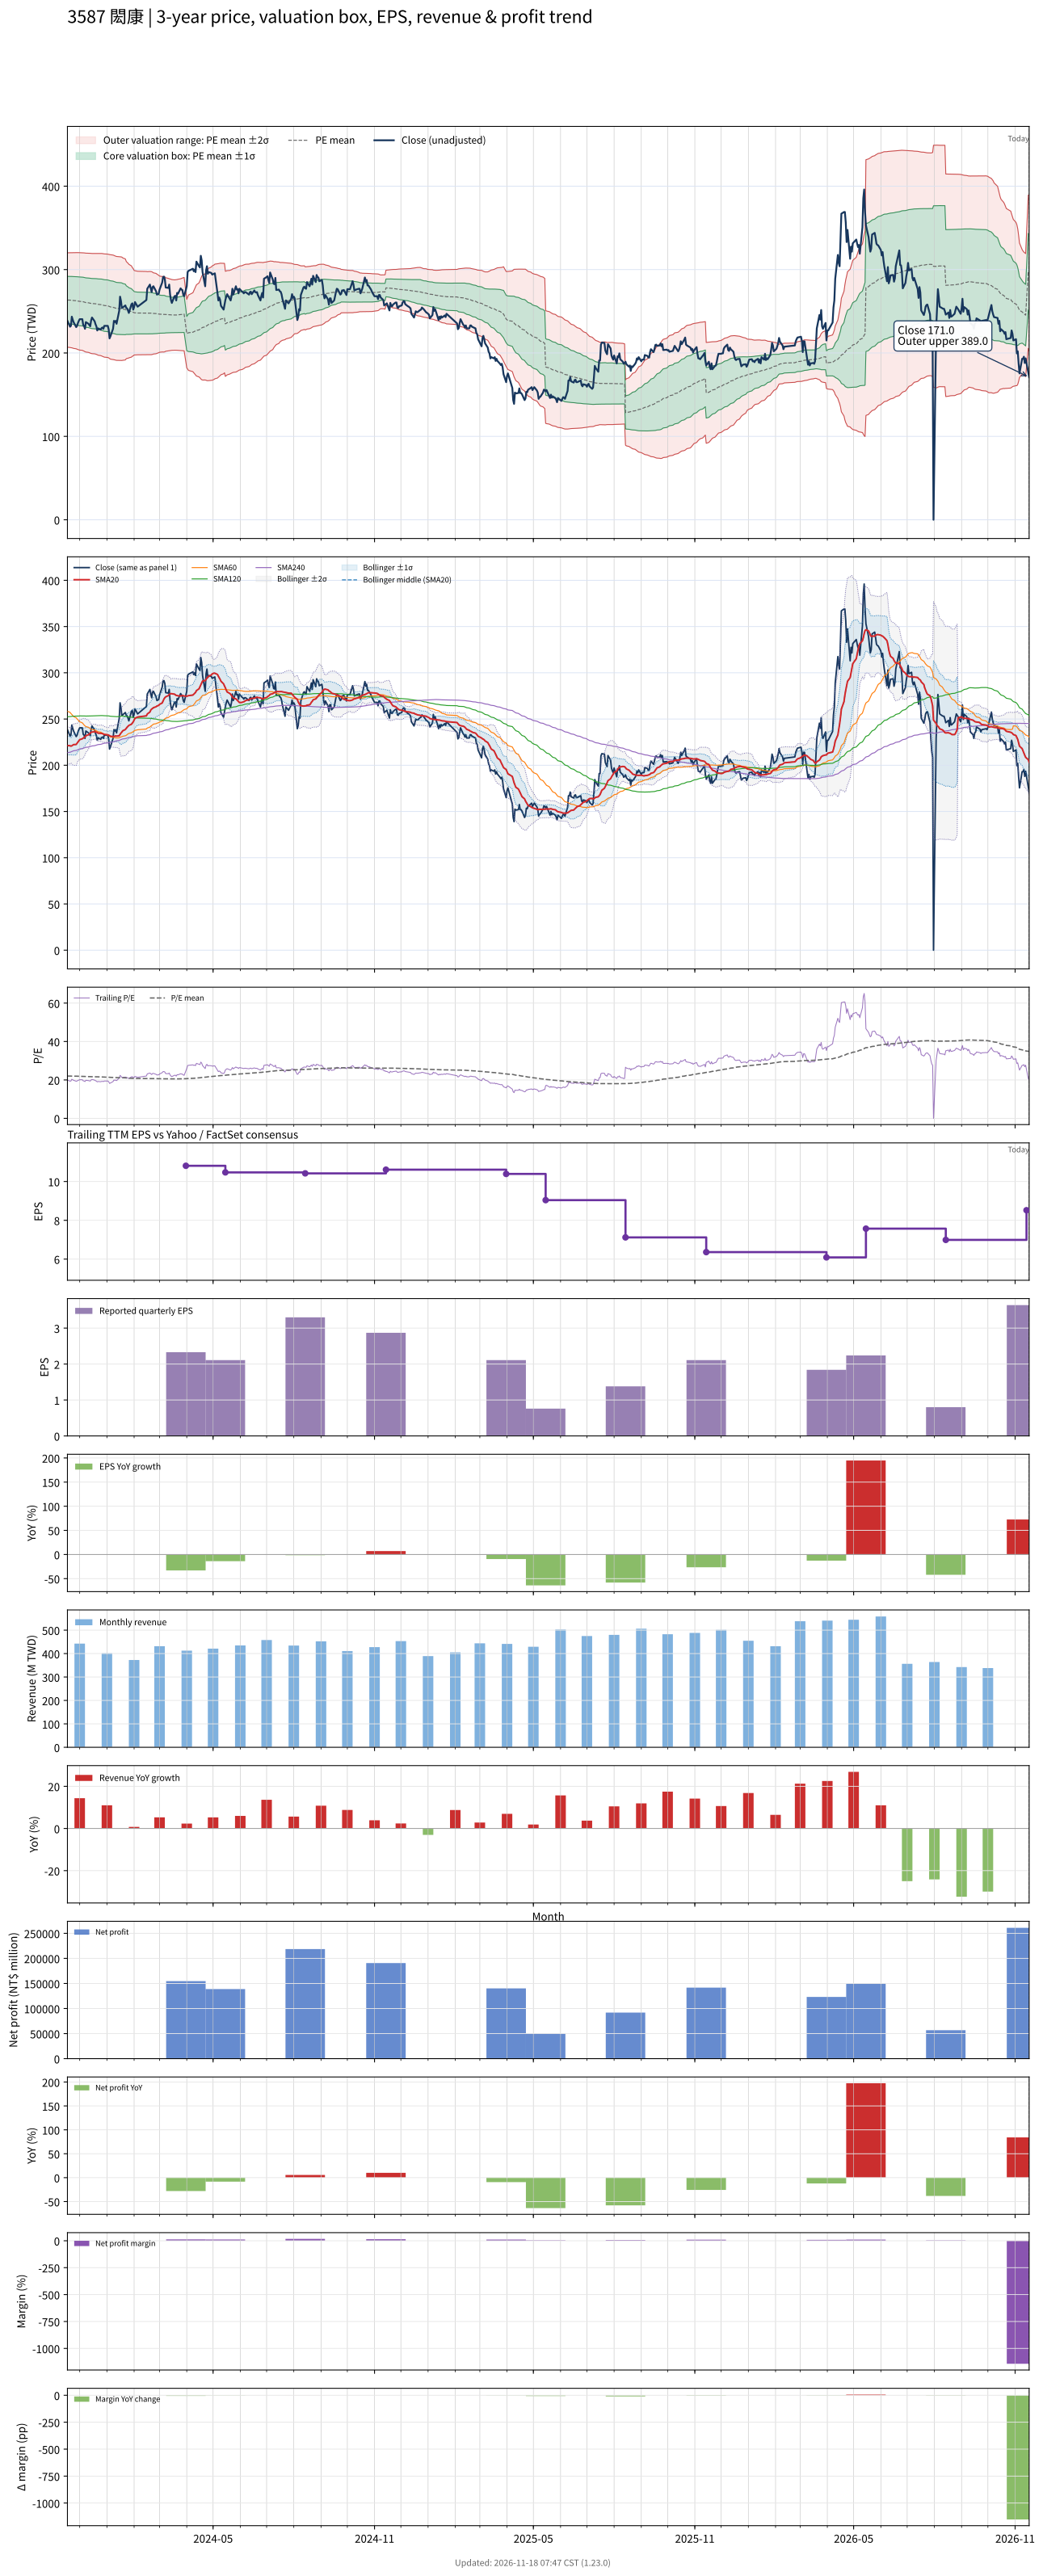

Data behind this chart, as committed beside it:
# chart-version: skill-stock-dynamic-val…
date, close, available_date, period_end, eps, ttm_eps, pe, pe_mean, pe_std, price_m2, price_m1, price_mean, price_p1, price_p2, forward_eps, forward_pe, forward_pe_mean, forward_pe_std, forward_price_m2, forward_price_m1, forward_price_mean, forward_price_p1, forward_price_p2, sma20
2023-11-17, 238.5, 2023-11-14, 2023-09-30, 2.68, 11.96, 19.94, 22.03, 2.367, 206.9, 235.2, 263.5, 291.8, 320.1, , , , , , , , , , 221.3
2023-11-20, 231.5, 2023-11-14, 2023-09-30, 2.68, 11.96, 19.36, 22.02, 2.375, 206.6, 235, 263.4, 291.8, 320.2, , , , , , , , , , 221.1
2023-11-21, 232.5, 2023-11-14, 2023-09-30, 2.68, 11.96, 19.44, 22.01, 2.383, 206.3, 234.8, 263.3, 291.8, 320.3, , , , , , , , , , 220.7
2023-11-22, 243.5, 2023-11-14, 2023-09-30, 2.68, 11.96, 20.36, 22.01, 2.385, 206.2, 234.7, 263.2, 291.8, 320.3, , , , , , , , , , 221
2023-11-23, 240, 2023-11-14, 2023-09-30, 2.68, 11.96, 20.07, 22, 2.391, 205.9, 234.5, 263.1, 291.7, 320.3, , , , , , , , , , 221.7
2023-11-24, 237, 2023-11-14, 2023-09-30, 2.68, 11.96, 19.82, 21.98, 2.399, 205.5, 234.2, 262.9, 291.6, 320.3, , , , , , , , , , 222.3
2023-11-27, 231, 2023-11-14, 2023-09-30, 2.68, 11.96, 19.31, 21.96, 2.411, 205, 233.8, 262.7, 291.5, 320.3, , , , , , , , , , 222.5
2023-11-28, 232.5, 2023-11-14, 2023-09-30, 2.68, 11.96, 19.44, 21.94, 2.422, 204.5, 233.5, 262.4, 291.4, 320.4, , , , , , , , , , 223.9
2023-11-29, 236, 2023-11-14, 2023-09-30, 2.68, 11.96, 19.73, 21.92, 2.43, 204.1, 233.1, 262.2, 291.3, 320.4, , , , , , , , , , 225.3
2023-11-30, 238.5, 2023-11-14, 2023-09-30, 2.68, 11.96, 19.94, 21.91, 2.437, 203.7, 232.9, 262, 291.2, 320.3, , , , , , , , , , 226.4
2023-12-01, 240.5, 2023-11-14, 2023-09-30, 2.68, 11.96, 20.11, 21.9, 2.442, 203.5, 232.7, 261.9, 291.1, 320.3, , , , , , , , , , 227.7
2023-12-04, 240.5, 2023-11-14, 2023-09-30, 2.68, 11.96, 20.11, 21.88, 2.447, 203.1, 232.4, 261.7, 290.9, 320.2, , , , , , , , , , 228.7
2023-12-05, 233.5, 2023-11-14, 2023-09-30, 2.68, 11.96, 19.52, 21.86, 2.456, 202.7, 232, 261.4, 290.8, 320.2, , , , , , , , , , 229.3
2023-12-06, 232.5, 2023-11-14, 2023-09-30, 2.68, 11.96, 19.44, 21.83, 2.463, 202.1, 231.6, 261.1, 290.5, 320, , , , , , , , , , 230.1
2023-12-07, 229, 2023-11-14, 2023-09-30, 2.68, 11.96, 19.15, 21.8, 2.474, 201.5, 231.1, 260.7, 290.3, 319.9, , , , , , , , , , 230.7
2023-12-08, 237, 2023-11-14, 2023-09-30, 2.68, 11.96, 19.82, 21.77, 2.479, 201.1, 230.8, 260.4, 290, 319.7, , , , , , , , , , 231.9
2023-12-11, 235, 2023-11-14, 2023-09-30, 2.68, 11.96, 19.65, 21.75, 2.486, 200.7, 230.4, 260.2, 289.9, 319.6, , , , , , , , , , 233
2023-12-12, 233.5, 2023-11-14, 2023-09-30, 2.68, 11.96, 19.52, 21.73, 2.494, 200.2, 230.1, 259.9, 289.7, 319.6, , , , , , , , , , 233.9
2023-12-13, 232, 2023-11-14, 2023-09-30, 2.68, 11.96, 19.4, 21.71, 2.503, 199.8, 229.7, 259.6, 289.6, 319.5, , , , , , , , , , 234.6
2023-12-14, 239, 2023-11-14, 2023-09-30, 2.68, 11.96, 19.98, 21.69, 2.507, 199.4, 229.4, 259.4, 289.4, 319.4, , , , , , , , , , 235.7
2023-12-15, 242.5, 2023-11-14, 2023-09-30, 2.68, 11.96, 20.28, 21.68, 2.511, 199.2, 229.2, 259.3, 289.3, 319.3, , , , , , , , , , 235.9
2023-12-18, 238, 2023-11-14, 2023-09-30, 2.68, 11.96, 19.9, 21.67, 2.515, 199, 229.1, 259.1, 289.2, 319.3, , , , , , , , , , 236.2
2023-12-19, 234.5, 2023-11-14, 2023-09-30, 2.68, 11.96, 19.61, 21.66, 2.521, 198.7, 228.9, 259, 289.2, 319.3, , , , , , , , , , 236.3
2023-12-20, 232, 2023-11-14, 2023-09-30, 2.68, 11.96, 19.4, 21.64, 2.529, 198.4, 228.6, 258.9, 289.1, 319.4, , , , , , , , , , 235.7
2023-12-21, 227, 2023-11-14, 2023-09-30, 2.68, 11.96, 18.98, 21.62, 2.54, 197.8, 228.2, 258.6, 288.9, 319.3, , , , , , , , , , 235.1
2023-12-22, 229.5, 2023-11-14, 2023-09-30, 2.68, 11.96, 19.19, 21.6, 2.55, 197.3, 227.8, 258.3, 288.8, 319.3, , , , , , , , , , 234.7
2023-12-25, 228, 2023-11-14, 2023-09-30, 2.68, 11.96, 19.06, 21.58, 2.56, 196.8, 227.5, 258.1, 288.7, 319.3, , , , , , , , , , 234.6
2023-12-26, 230, 2023-11-14, 2023-09-30, 2.68, 11.96, 19.23, 21.56, 2.569, 196.4, 227.1, 257.9, 288.6, 319.3, , , , , , , , , , 234.4
2023-12-27, 230.5, 2023-11-14, 2023-09-30, 2.68, 11.96, 19.27, 21.53, 2.576, 195.9, 226.7, 257.5, 288.3, 319.1, , , , , , , , , , 234.2
2023-12-28, 229, 2023-11-14, 2023-09-30, 2.68, 11.96, 19.15, 21.51, 2.585, 195.4, 226.4, 257.3, 288.2, 319.1, , , , , , , , , , 233.7
2023-12-29, 232.5, 2023-11-14, 2023-09-30, 2.68, 11.96, 19.44, 21.48, 2.588, 195, 226, 256.9, 287.8, 318.8, , , , , , , , , , 233.3
2024-01-02, 232.5, 2023-11-14, 2023-09-30, 2.68, 11.96, 19.44, 21.45, 2.591, 194.6, 225.6, 256.6, 287.5, 318.5, , , , , , , , , , 232.9
2024-01-03, 228.5, 2023-11-14, 2023-09-30, 2.68, 11.96, 19.11, 21.42, 2.595, 194.1, 225.1, 256.2, 287.2, 318.2, , , , , , , , , , 232.6
2024-01-04, 217.5, 2023-11-14, 2023-09-30, 2.68, 11.96, 18.19, 21.38, 2.607, 193.3, 224.5, 255.7, 286.8, 318, , , , , , , , , , 231.9
2024-01-05, 220, 2023-11-14, 2023-09-30, 2.68, 11.96, 18.39, 21.34, 2.617, 192.6, 223.9, 255.2, 286.5, 317.8, , , , , , , , , , 231.4
2024-01-08, 229, 2023-11-14, 2023-09-30, 2.68, 11.96, 19.15, 21.3, 2.617, 192.2, 223.5, 254.8, 286.1, 317.4, , , , , , , , , , 231
2024-01-09, 238.5, 2023-11-14, 2023-09-30, 2.68, 11.96, 19.94, 21.28, 2.615, 191.9, 223.2, 254.5, 285.7, 317, , , , , , , , , , 231.2
2024-01-10, 237, 2023-11-14, 2023-09-30, 2.68, 11.96, 19.82, 21.24, 2.608, 191.7, 222.9, 254.1, 285.3, 316.5, , , , , , , , , , 231.4
2024-01-11, 238.5, 2023-11-14, 2023-09-30, 2.68, 11.96, 19.94, 21.22, 2.606, 191.4, 222.6, 253.8, 284.9, 316.1, , , , , , , , , , 231.7
2024-01-12, 235, 2023-11-14, 2023-09-30, 2.68, 11.96, 19.65, 21.19, 2.604, 191.1, 222.3, 253.4, 284.6, 315.7, , , , , , , , , , 231.5
2024-01-15, 250.5, 2023-11-14, 2023-09-30, 2.68, 11.96, 20.94, 21.18, 2.6, 191.1, 222.2, 253.3, 284.4, 315.5, , , , , , , , , , 231.9
2024-01-16, 267.5, 2023-11-14, 2023-09-30, 2.68, 11.96, 22.37, 21.17, 2.597, 191.1, 222.1, 253.2, 284.2, 315.3, , , , , , , , , , 233.4
2024-01-17, 262.5, 2023-11-14, 2023-09-30, 2.68, 11.96, 21.95, 21.17, 2.595, 191.1, 222.1, 253.1, 284.2, 315.2, , , , , , , , , , 234.8
2024-01-18, 254, 2023-11-14, 2023-09-30, 2.68, 11.96, 21.24, 21.15, 2.591, 191, 222, 253, 284, 315, , , , , , , , , , 235.9
2024-01-19, 254.5, 2023-11-14, 2023-09-30, 2.68, 11.96, 21.28, 21.12, 2.568, 191.2, 221.9, 252.6, 283.3, 314, , , , , , , , , , 237.2
2024-01-22, 257, 2023-11-14, 2023-09-30, 2.68, 11.96, 21.49, 21.09, 2.532, 191.6, 221.9, 252.2, 282.5, 312.8, , , , , , , , , , 238.6
2024-01-23, 254, 2023-11-14, 2023-09-30, 2.68, 11.96, 21.24, 21.03, 2.441, 193.1, 222.3, 251.5, 280.7, 309.9, , , , , , , , , , 239.9
2024-01-24, 253.5, 2023-11-14, 2023-09-30, 2.68, 11.96, 21.2, 20.99, 2.405, 193.5, 222.3, 251.1, 279.8, 308.6, , , , , , , , , , 241.1
2024-01-25, 251, 2023-11-14, 2023-09-30, 2.68, 11.96, 20.99, 20.96, 2.385, 193.7, 222.2, 250.7, 279.2, 307.8, , , , , , , , , , 242.1
2024-01-26, 248, 2023-11-14, 2023-09-30, 2.68, 11.96, 20.74, 20.92, 2.345, 194.1, 222.2, 250.2, 278.3, 306.3, , , , , , , , , , 243.1
2024-01-29, 258.5, 2023-11-14, 2023-09-30, 2.68, 11.96, 21.61, 20.88, 2.285, 195, 222.4, 249.7, 277, 304.4, , , , , , , , , , 244.4
2024-01-30, 259.5, 2023-11-14, 2023-09-30, 2.68, 11.96, 21.7, 20.84, 2.221, 196.1, 222.6, 249.2, 275.8, 302.3, , , , , , , , , , 245.7
2024-01-31, 252, 2023-11-14, 2023-09-30, 2.68, 11.96, 21.07, 20.8, 2.185, 196.5, 222.7, 248.8, 274.9, 301.1, , , , , , , , , , 246.9
2024-02-01, 255, 2023-11-14, 2023-09-30, 2.68, 11.96, 21.32, 20.76, 2.122, 197.5, 222.9, 248.3, 273.7, 299, , , , , , , , , , 248.8
2024-02-02, 261, 2023-11-14, 2023-09-30, 2.68, 11.96, 21.82, 20.75, 2.111, 197.6, 222.9, 248.1, 273.4, 298.6, , , , , , , , , , 250.8
2024-02-05, 255.5, 2023-11-14, 2023-09-30, 2.68, 11.96, 21.36, 20.73, 2.094, 197.8, 222.9, 247.9, 272.9, 298, , , , , , , , , , 252.2
2024-02-15, 263.5, 2023-11-14, 2023-09-30, 2.68, 11.96, 22.03, 20.72, 2.087, 197.9, 222.8, 247.8, 272.8, 297.7, , , , , , , , , , 253.4
2024-02-16, 277, 2023-11-14, 2023-09-30, 2.68, 11.96, 23.16, 20.71, 2.08, 198, 222.9, 247.7, 272.6, 297.5, , , , , , , , , , 255.4
2024-02-19, 282, 2023-11-14, 2023-09-30, 2.68, 11.96, 23.58, 20.72, 2.087, 197.9, 222.8, 247.8, 272.8, 297.7, , , , , , , , , , 257.6
... 667 more rows
